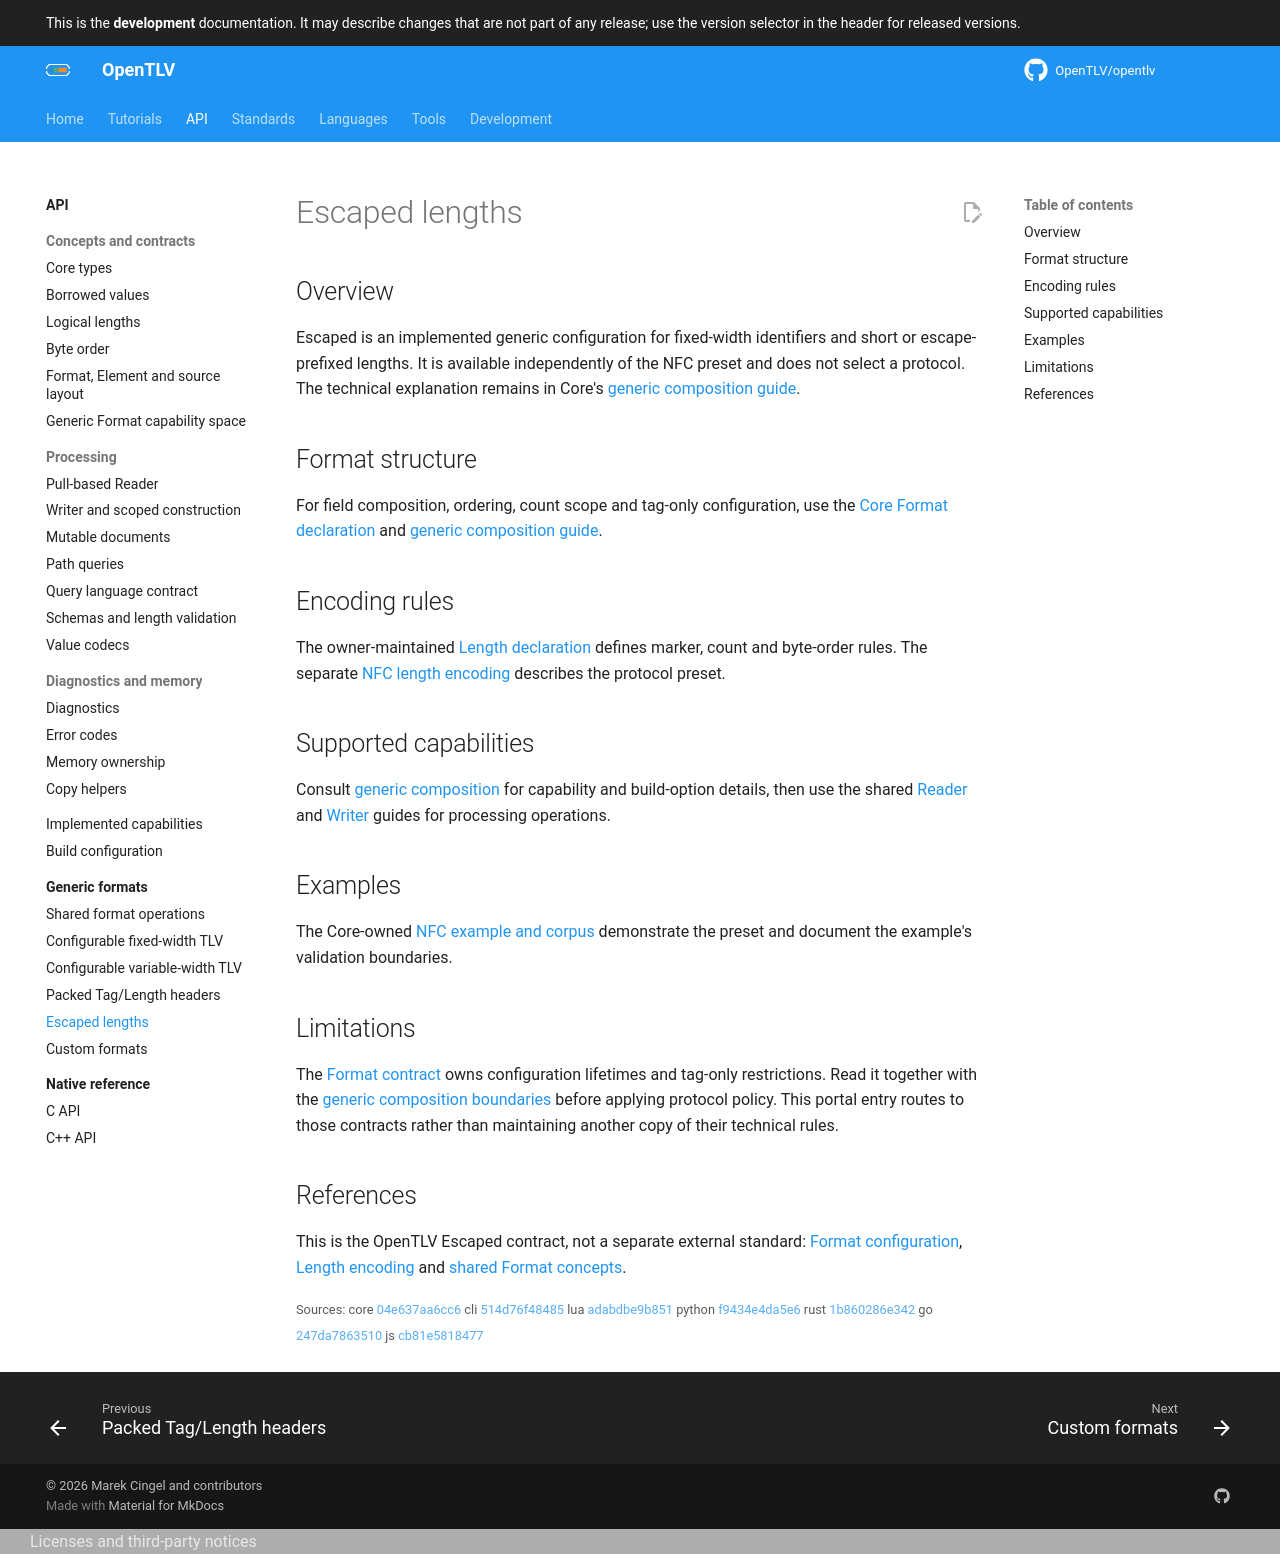

repository: OpenTLV/opentlv-docs · page: latest/api/formats/escaped/index.html · generator: mkdocs

# Escaped lengths

## Overview

Escaped is an implemented generic configuration for fixed-width identifiers and
short or escape-prefixed lengths. It is available independently of the NFC
preset and does not select a protocol. The technical explanation remains in
Core's [generic composition guide](nfc/README.md#generic-composition).

## Format structure

For field composition, ordering, count scope and tag-only configuration, use the
[Core Format declaration](https://github.com/OpenTLV/opentlv/blob/main/tlv/include/tlv/formats/escaped.h)
and [generic composition guide](nfc/README.md#generic-composition).

## Encoding rules

The owner-maintained
[Length declaration](https://github.com/OpenTLV/opentlv/blob/main/tlv/include/tlv/field/escaped.h)
defines marker, count and byte-order rules. The separate
[NFC length encoding](nfc/README.md#length-encoding) describes the protocol preset.

## Supported capabilities

Consult [generic composition](nfc/README.md#generic-composition) for capability
and build-option details, then use the shared [Reader](../guides/reader.md) and
[Writer](../guides/writer.md) guides for processing operations.

## Examples

The Core-owned [NFC example and corpus](nfc/README.md#example) demonstrate the
preset and document the example's validation boundaries.

## Limitations

The [Format contract](https://github.com/OpenTLV/opentlv/blob/main/tlv/include/tlv/formats/escaped.h)
owns configuration lifetimes and tag-only restrictions. Read it together with
the [generic composition boundaries](nfc/README.md#generic-composition) before
applying protocol policy. This portal entry routes to those contracts rather
than maintaining another copy of their technical rules.

## References

This is the OpenTLV Escaped contract, not a separate external standard:
[Format configuration](https://github.com/OpenTLV/opentlv/blob/main/tlv/include/tlv/formats/escaped.h),
[Length encoding](https://github.com/OpenTLV/opentlv/blob/main/tlv/include/tlv/field/escaped.h)
and [shared Format concepts](../concepts/format-capabilities.md).
